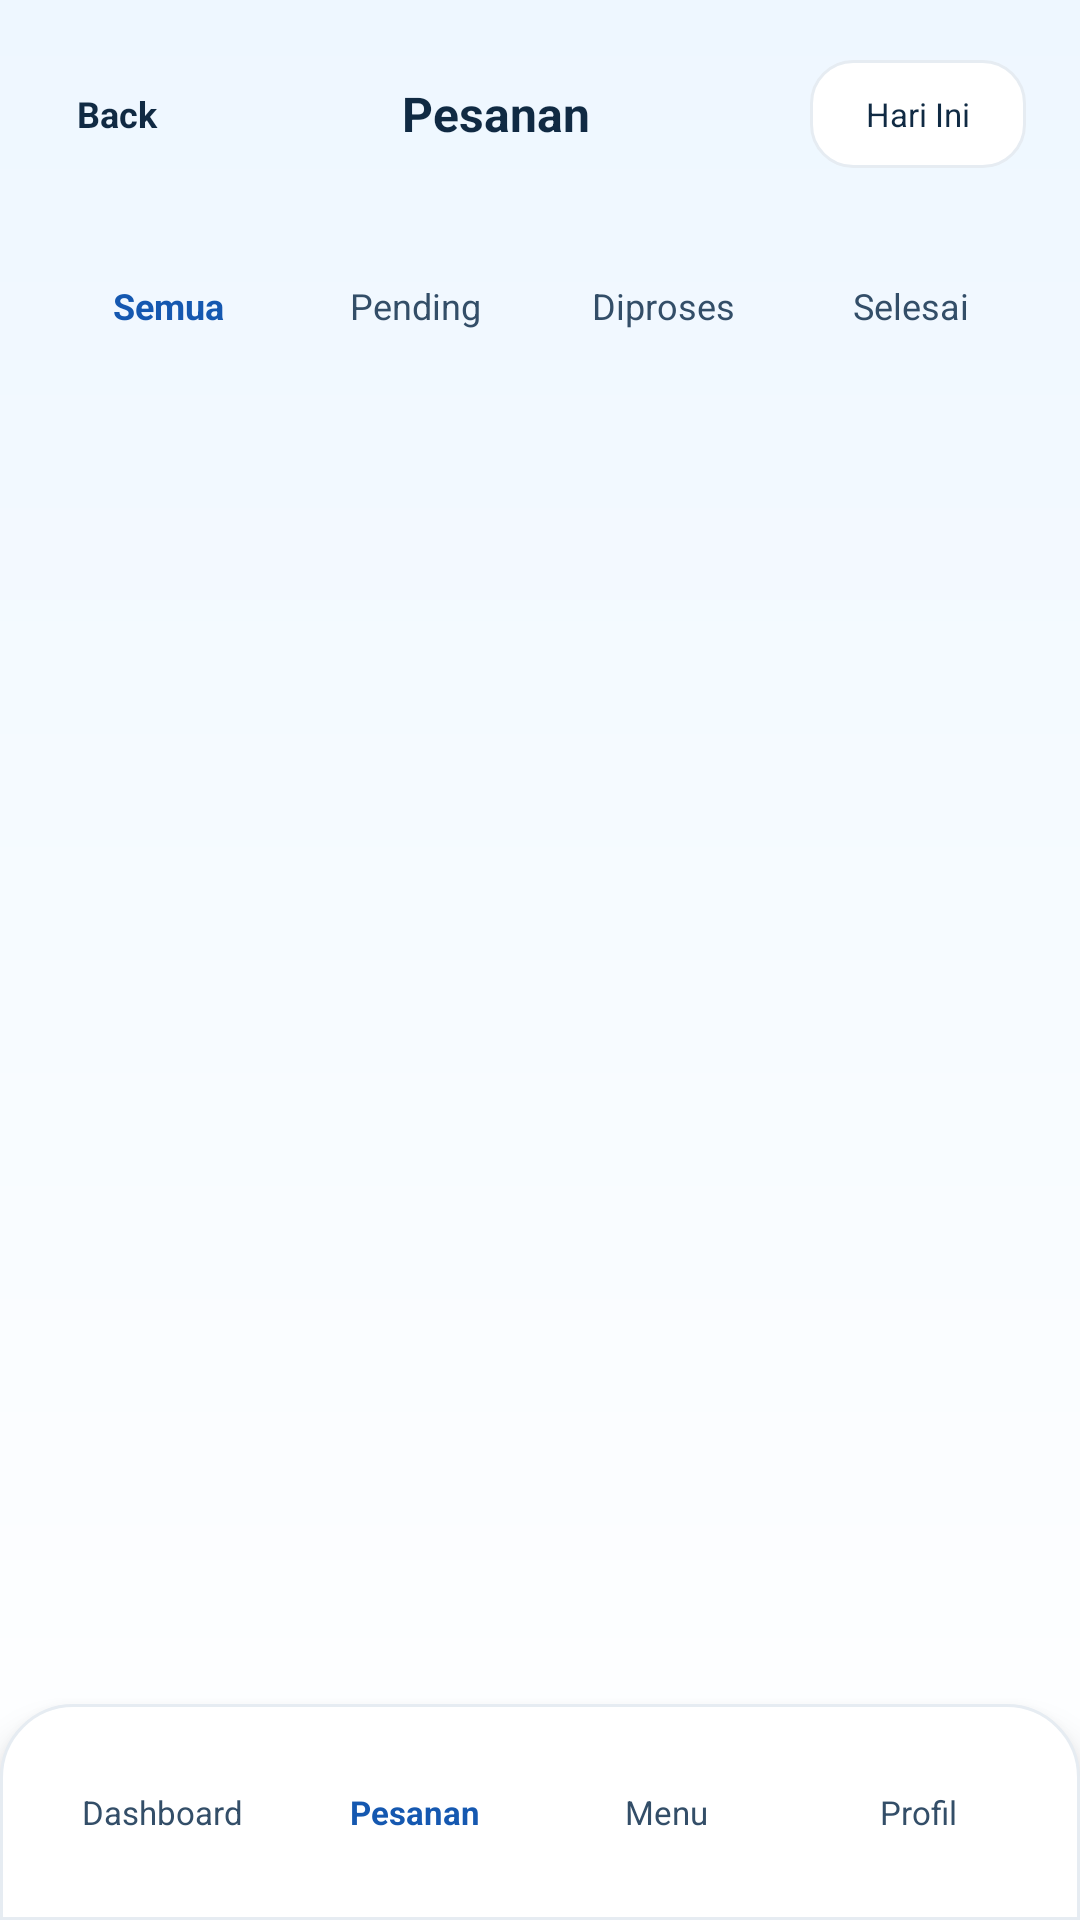

Write the Android layout XML for this screen, with the resource values it uses.
<!-- AndroidManifest.xml: application theme Theme.FoodCourtGo -->
<!-- res/layout/activity_tenant_orders.xml -->
<?xml version="1.0" encoding="utf-8"?>
<LinearLayout xmlns:android="http://schemas.android.com/apk/res/android"
    android:id="@+id/page_tenant_orders"
    android:layout_width="match_parent"
    android:layout_height="match_parent"
    android:background="@drawable/bg_screen"
    android:orientation="vertical">

    <LinearLayout
        android:id="@+id/toolbar_tenant_orders"
        android:layout_width="match_parent"
        android:layout_height="76dp"
        android:gravity="center_vertical"
        android:orientation="horizontal"
        android:paddingLeft="18dp"
        android:paddingRight="18dp">

        <TextView
            android:id="@+id/btn_back_orders"
            android:layout_width="42dp"
            android:layout_height="42dp"
            android:gravity="center"
            android:text="Back"
            android:textColor="@color/dark_900"
            android:textSize="12sp"
            android:textStyle="bold" />

        <TextView
            android:id="@+id/tv_orders_title"
            android:layout_width="0dp"
            android:layout_height="wrap_content"
            android:layout_weight="1"
            android:gravity="center"
            android:text="Pesanan"
            android:textColor="@color/dark_900"
            android:textSize="16sp"
            android:textStyle="bold" />

        <TextView
            android:id="@+id/filter_orders_today"
            android:layout_width="72dp"
            android:layout_height="36dp"
            android:background="@drawable/bg_input"
            android:gravity="center"
            android:text="Hari Ini"
            android:textColor="@color/dark_900"
            android:textSize="11sp" />
    </LinearLayout>

    <LinearLayout
        android:id="@+id/order_filter_tabs"
        android:layout_width="match_parent"
        android:layout_height="52dp"
        android:gravity="center_vertical"
        android:orientation="horizontal"
        android:paddingLeft="18dp"
        android:paddingRight="18dp">

        <TextView
            android:id="@+id/tab_orders_all"
            android:layout_width="0dp"
            android:layout_height="36dp"
            android:layout_weight="1"
            android:background="@drawable/bg_nav_active"
            android:gravity="center"
            android:text="Semua"
            android:textColor="@color/blue_700"
            android:textSize="12sp"
            android:textStyle="bold" />

        <TextView
            android:id="@+id/tab_orders_pending"
            android:layout_width="0dp"
            android:layout_height="36dp"
            android:layout_marginLeft="6dp"
            android:layout_weight="1"
            android:gravity="center"
            android:text="Pending"
            android:textColor="@color/dark_700"
            android:textSize="12sp" />

        <TextView
            android:id="@+id/tab_orders_process"
            android:layout_width="0dp"
            android:layout_height="36dp"
            android:layout_marginLeft="6dp"
            android:layout_weight="1"
            android:gravity="center"
            android:text="Diproses"
            android:textColor="@color/dark_700"
            android:textSize="12sp" />

        <TextView
            android:id="@+id/tab_orders_done"
            android:layout_width="0dp"
            android:layout_height="36dp"
            android:layout_marginLeft="6dp"
            android:layout_weight="1"
            android:gravity="center"
            android:text="Selesai"
            android:textColor="@color/dark_700"
            android:textSize="12sp" />
    </LinearLayout>

    <ScrollView
        android:id="@+id/scroll_tenant_orders"
        android:layout_width="match_parent"
        android:layout_height="0dp"
        android:layout_weight="1"
        android:clipToPadding="false"
        android:paddingLeft="18dp"
        android:paddingTop="8dp"
        android:paddingRight="18dp"
        android:paddingBottom="18dp">

        <LinearLayout
            android:id="@+id/container_tenant_orders"
            android:layout_width="match_parent"
            android:layout_height="wrap_content"
            android:orientation="vertical">

            <androidx.recyclerview.widget.RecyclerView
                android:id="@+id/rv_tenant_orders"
                android:layout_width="match_parent"
                android:layout_height="wrap_content"
                android:layout_marginTop="14dp"
                android:clipToPadding="false" />
        </LinearLayout>
    </ScrollView>

    <LinearLayout
        android:id="@+id/bottom_nav_tenant_orders"
        android:layout_width="match_parent"
        android:layout_height="72dp"
        android:background="@drawable/bg_nav"
        android:elevation="8dp"
        android:gravity="center"
        android:orientation="horizontal"
        android:paddingLeft="12dp"
        android:paddingRight="12dp">

        <TextView
            android:id="@+id/nav_tenant_dashboard"
            android:layout_width="0dp"
            android:layout_height="46dp"
            android:layout_margin="3dp"
            android:layout_weight="1"
            android:gravity="center"
            android:text="Dashboard"
            android:textColor="@color/dark_700"
            android:textSize="11sp" />

        <TextView
            android:id="@+id/nav_tenant_orders"
            android:layout_width="0dp"
            android:layout_height="46dp"
            android:layout_margin="3dp"
            android:layout_weight="1"
            android:background="@drawable/bg_nav_active"
            android:gravity="center"
            android:text="Pesanan"
            android:textColor="@color/blue_700"
            android:textSize="11sp"
            android:textStyle="bold" />

        <TextView
            android:id="@+id/nav_tenant_menu"
            android:layout_width="0dp"
            android:layout_height="46dp"
            android:layout_margin="3dp"
            android:layout_weight="1"
            android:gravity="center"
            android:text="Menu"
            android:textColor="@color/dark_700"
            android:textSize="11sp" />

        <TextView
            android:id="@+id/nav_tenant_profile"
            android:layout_width="0dp"
            android:layout_height="46dp"
            android:layout_margin="3dp"
            android:layout_weight="1"
            android:gravity="center"
            android:text="Profil"
            android:textColor="@color/dark_700"
            android:textSize="11sp" />
    </LinearLayout>
</LinearLayout>
<!-- resources referenced by this layout -->
<resources>
  <color name="blue_700">#1558B0</color>
  <color name="dark_700">#334E68</color>
  <color name="dark_900">#102A43</color>
  <!-- drawable bg_input (drawable) -->
  <?xml version="1.0" encoding="utf-8"?>
  <shape xmlns:android="http://schemas.android.com/apk/res/android">
      <solid android:color="@color/white" />
      <corners android:radius="14dp" />
      <stroke
          android:width="1dp"
          android:color="@color/gray_200" />
      <padding
          android:left="14dp"
          android:top="4dp"
          android:right="14dp"
          android:bottom="4dp" />
  </shape>
  <!-- drawable bg_nav (drawable) -->
  <?xml version="1.0" encoding="utf-8"?>
  <shape xmlns:android="http://schemas.android.com/apk/res/android">
      <solid android:color="@color/white" />
      <corners
          android:topLeftRadius="24dp"
          android:topRightRadius="24dp" />
      <stroke
          android:width="1dp"
          android:color="@color/gray_200" />
  </shape>
  <!-- drawable bg_screen (drawable) -->
  <?xml version="1.0" encoding="utf-8"?>
  <shape xmlns:android="http://schemas.android.com/apk/res/android">
      <gradient
          android:startColor="@color/blue_50"
          android:endColor="@color/white"
          android:angle="270" />
  </shape>
  <style name="Theme.FoodCourtGo" parent="Base.Theme.FoodCourtGo" />
  <color name="white">#FFFFFF</color>
  <color name="gray_200">#E6ECF2</color>
  <color name="blue_50">#EEF7FF</color>
  <style name="Base.Theme.FoodCourtGo" parent="Theme.Material3.DayNight.NoActionBar">
          
          
      </style>
</resources>
